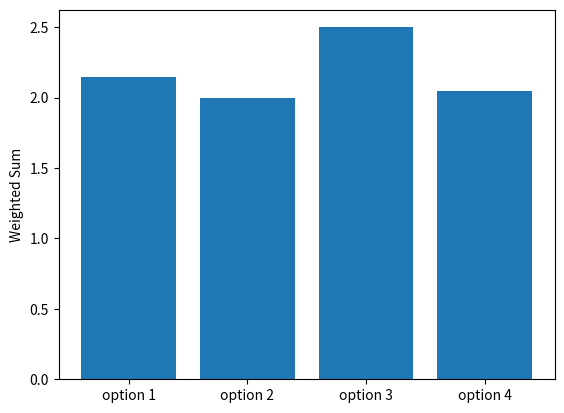
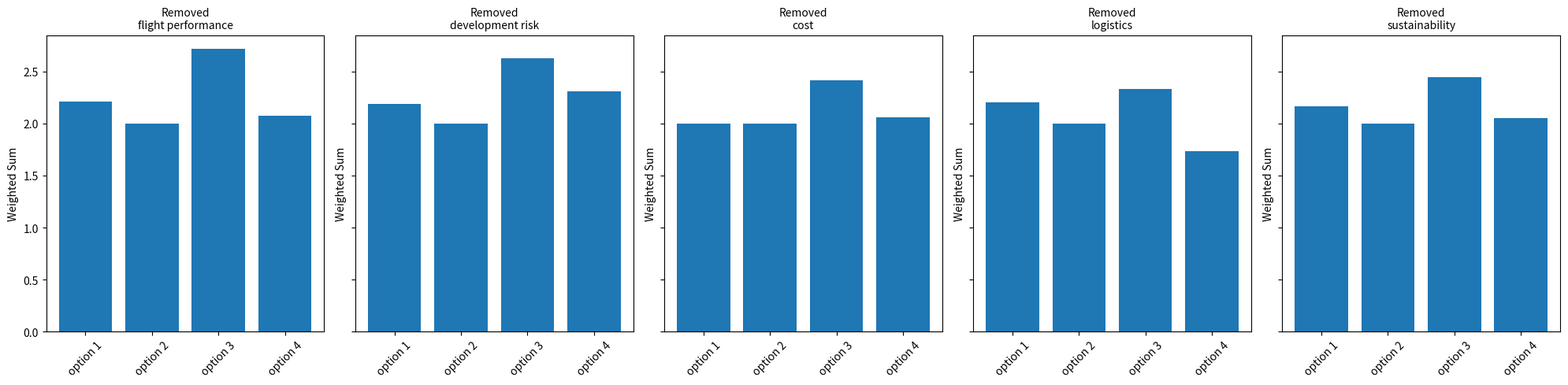
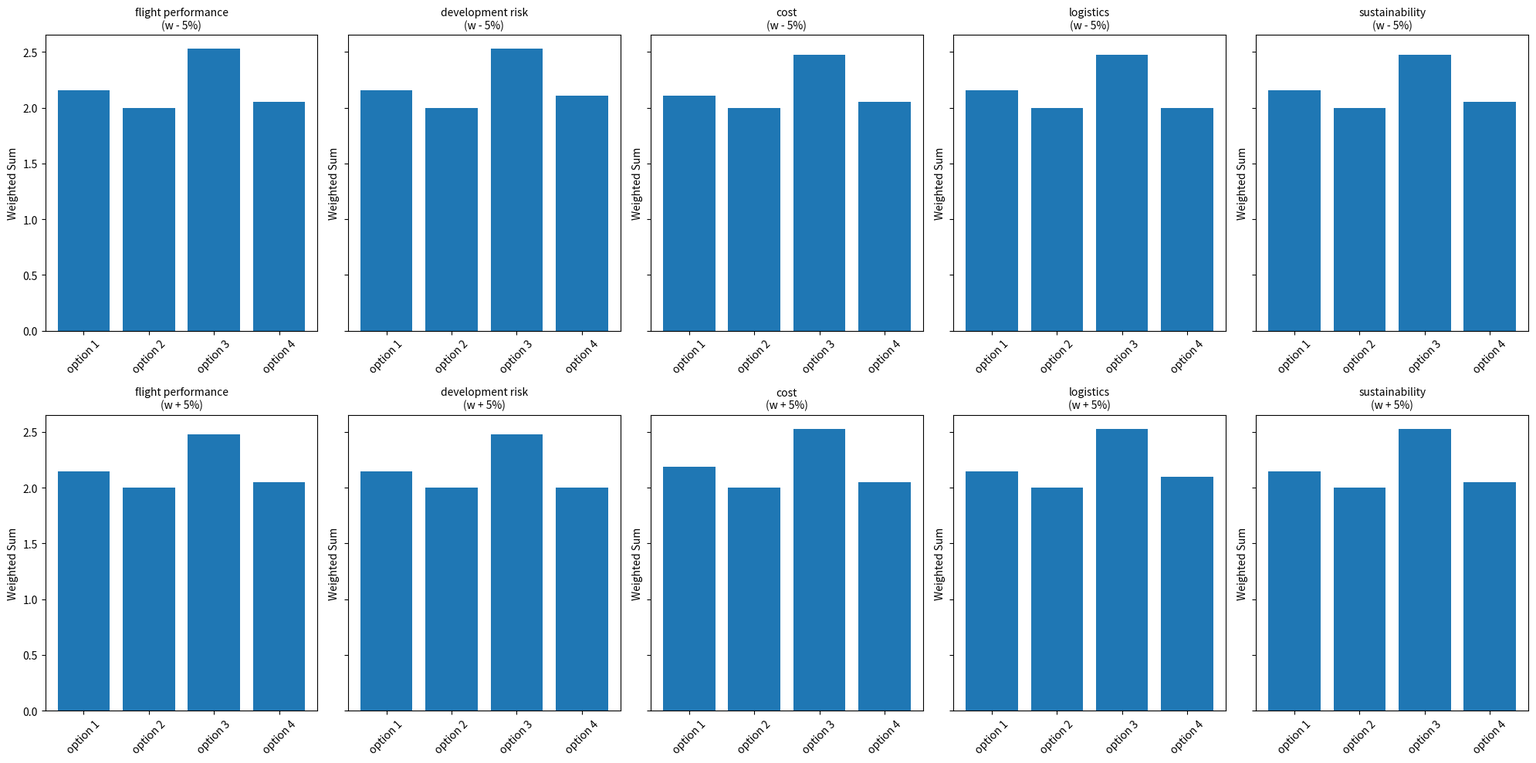
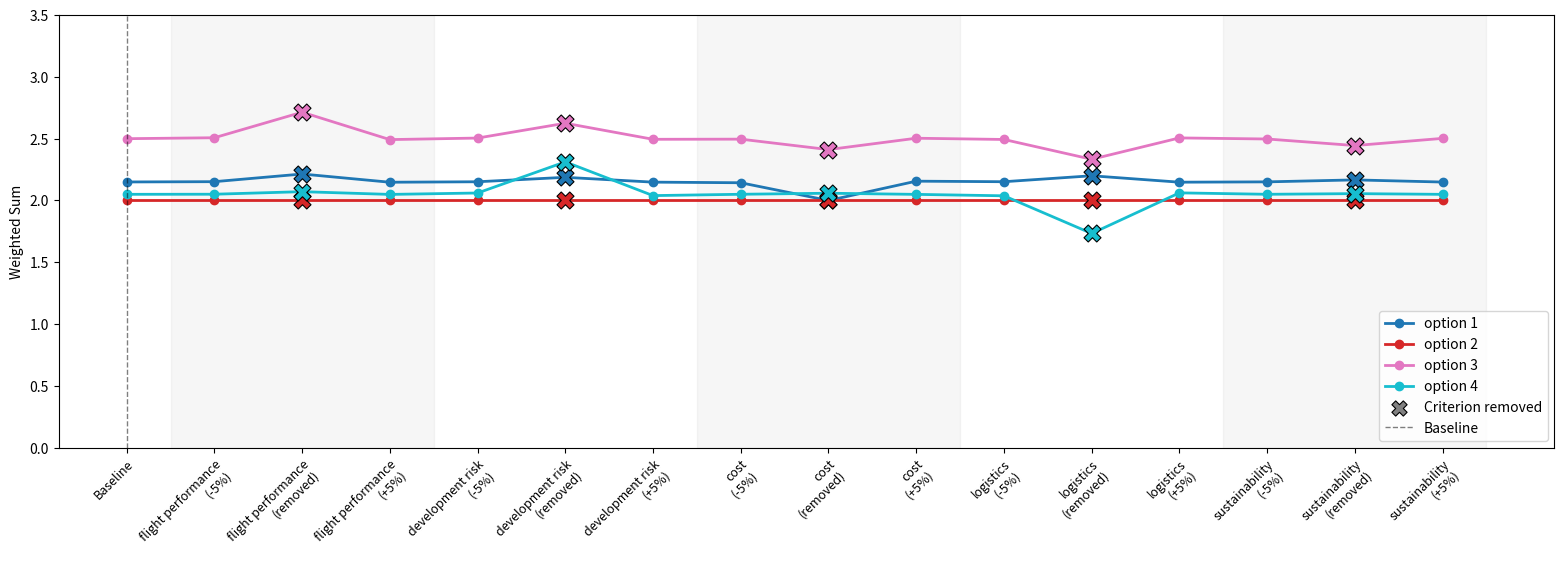
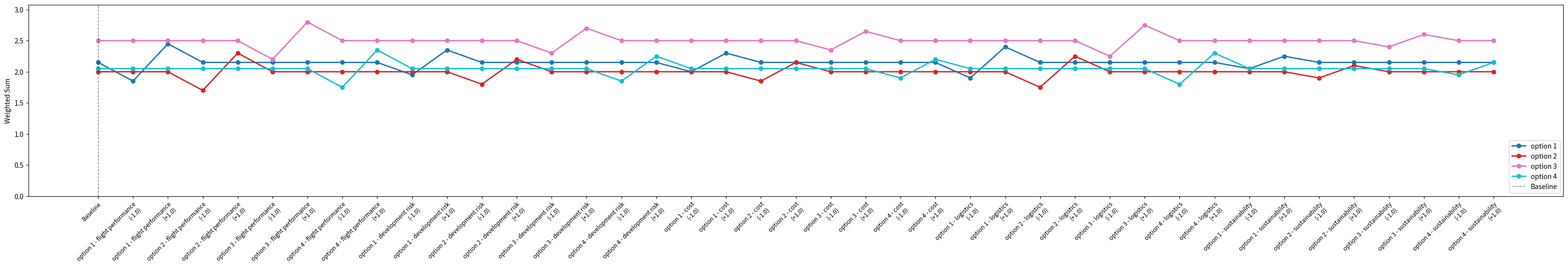
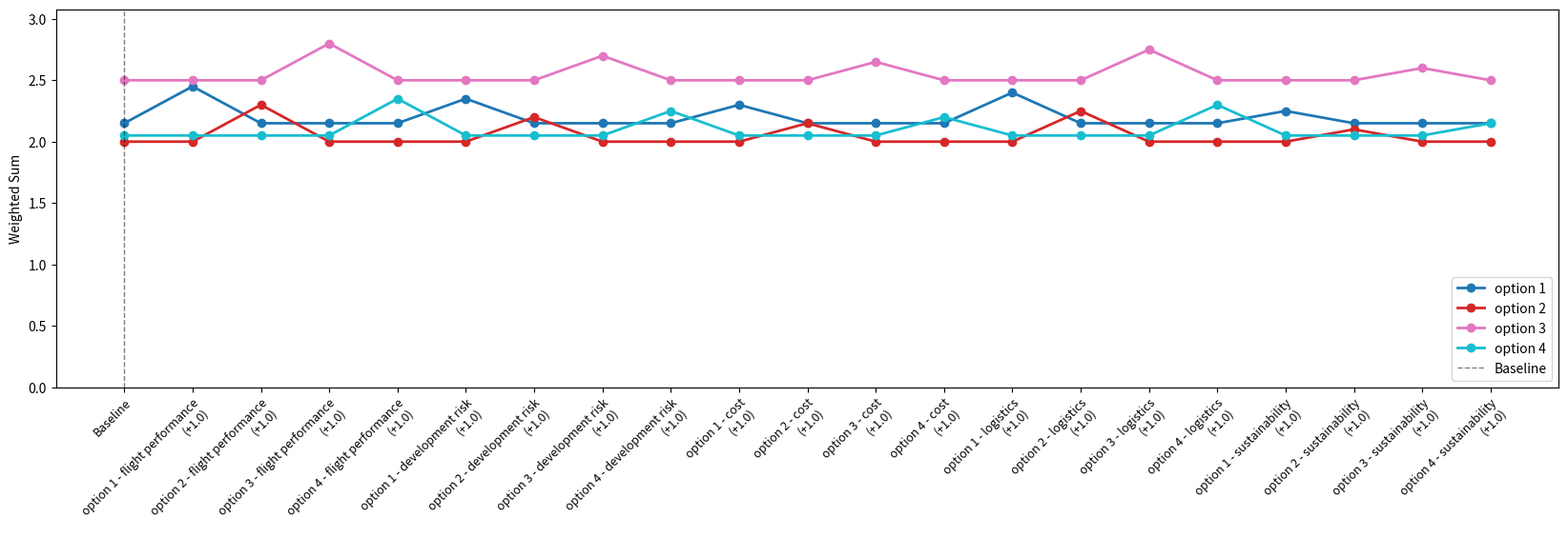
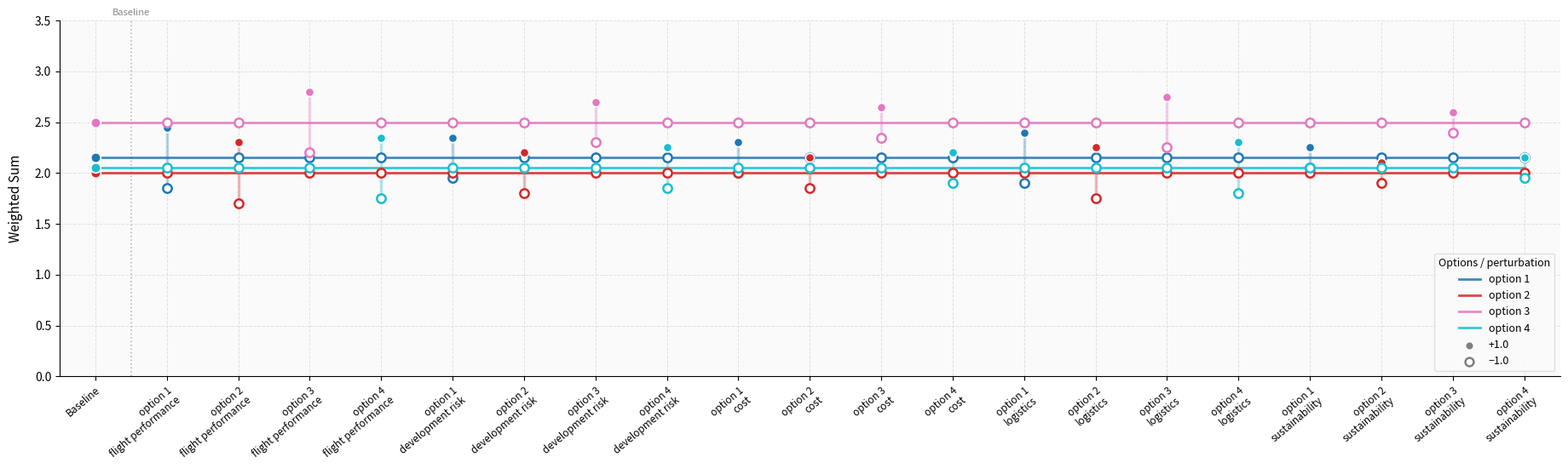

Write Python code to recreate these figures, in order.
import numpy as np
import matplotlib.pyplot as plt

criteria_names = np.array([["flight performance"],
                            ["development risk"],
                            ["cost"],
                            ["logistics"],
                            ["sustainability"]])

options = np.array([["option 1"],
                    ["option 2"],   
                    ["option 3"],
                    ["option 4"]])

weights = np.array([[0.3],
                    [0.2],
                    [0.15],
                    [0.25],
                    [0.1]])

score_table = np.array([[2.0, 2.0, 3.0, 2.0, 2.0],
                         [2.0, 2.0, 2.0, 2.0, 2.0],
                         [2.0, 2.0, 3.0, 3.0, 3.0],
                         [2.0, 1.0, 2.0, 3.0, 2.0]]) # 4 by 5 matrix with the scores for each option and each criterion

Dummy_table = np.array([[0.4, 0.6, 0.4, 0.2, 0.7],
                         [0.7, 0.5, 0.8, 0.8, 0.6],
                         [0.6, 0.5, 0.2, 0.7, 0.1],
                         [1.0, 0.3, 0.9, 0.6, 0.4]])



def calculate_weighted_sum(score_table, weights):
    return score_table @ weights


print(calculate_weighted_sum(score_table, weights))

def plot_sensitivity_analysis(score_table, weights, options):
    weighted_sums = calculate_weighted_sum(score_table, weights)
    plt.bar(options.flatten(), weighted_sums.flatten())
    plt.ylabel('Weighted Sum')
    plt.show()

plot_sensitivity_analysis(score_table, weights, options)

def remove_criteria_test(score_table, weights, criteria_names, options):
    n_criteria = len(criteria_names)
    fig, axes = plt.subplots(1, n_criteria, figsize=(4 * n_criteria, 5), sharey=True)
    
    for i, ax in enumerate(axes):
        modified_score_table = np.delete(score_table, i, axis=1)
        modified_weights = np.delete(weights, i, axis=0)
        weighted_sums = calculate_weighted_sum(modified_score_table, modified_weights) / (1 - weights[i])
        ax.bar(options.flatten(), weighted_sums.flatten())
        ax.set_ylabel('Weighted Sum')
        ax.set_title(f'Removed\n{criteria_names[i][0]}', fontsize=10)
        ax.tick_params(axis='x', rotation=45)
    
    plt.tight_layout()
    plt.show()

remove_criteria_test(score_table, weights, criteria_names, options)

def change_weights_test(score_table, weights, criteria_names, options):
    n_criteria = len(criteria_names)
    fig, axes = plt.subplots(2, n_criteria, figsize=(4 * n_criteria, 10), sharey=True)

    for i in range(n_criteria):
        for row, delta in enumerate([-0.05, 0.05]):
            ax = axes[row, i]

            # Adjust weight i by delta, distribute remainder proportionally across others
            modified_weights = weights.copy().astype(float)
            modified_weights[i] += delta

            # Renormalize so weights still sum to 1
            total = modified_weights.sum()
            modified_weights = modified_weights / total

            weighted_sums = calculate_weighted_sum(score_table, modified_weights)

            ax.bar(options.flatten(), weighted_sums.flatten())
            ax.set_ylabel('Weighted Sum')
            sign = '+' if delta > 0 else '-'
            ax.set_title(f'{criteria_names[i][0]}\n(w {sign} 5%)', fontsize=10)
            ax.tick_params(axis='x', rotation=45)

    plt.tight_layout()
    plt.show()

change_weights_test(score_table, weights, criteria_names, options)

def change_weights_test2(score_table, weights, criteria_names, options):
    # Normalize weights to ensure they sum to 1
    weights = weights / weights.sum()

    n_criteria = len(criteria_names)
    n_options = len(options)
    
    perturbations = []
    x_labels = []
    
    # Baseline
    baseline = calculate_weighted_sum(score_table, weights).flatten()
    perturbations.append(baseline)
    x_labels.append('Baseline')
    
    # Compute "criteria removed" scores
    removed_scores = []
    for i in range(n_criteria):
        modified_score_table = np.delete(score_table, i, axis=1)
        modified_weights = np.delete(weights, i, axis=0)
        modified_weights = modified_weights / modified_weights.sum()  # Normalize after removal
        weighted_sums = calculate_weighted_sum(modified_score_table, modified_weights).flatten()
        removed_scores.append(weighted_sums)
    removed_scores = np.array(removed_scores)
    
    # For each criterion: -5%, removed, +5%
    removed_x_positions = {}
    for i in range(n_criteria):
        for delta, sign in [(-0.05 * weights[i, 0], '-5%')]:  # Scale delta relative to weight
            modified_weights = weights.copy().astype(float)
            modified_weights[i] += delta
            modified_weights = modified_weights / modified_weights.sum()  # Normalize after perturbation
            perturbations.append(calculate_weighted_sum(score_table, modified_weights).flatten())
            x_labels.append(f'{criteria_names[i][0]}\n({sign})')
        
        removed_x_positions[i] = len(perturbations)
        perturbations.append(removed_scores[i])
        x_labels.append(f'{criteria_names[i][0]}\n(removed)')
        
        for delta, sign in [(0.05 * weights[i, 0], '+5%')]:  # Scale delta relative to weight
            modified_weights = weights.copy().astype(float)
            modified_weights[i] += delta
            modified_weights = modified_weights / modified_weights.sum()  # Normalize after perturbation
            perturbations.append(calculate_weighted_sum(score_table, modified_weights).flatten())
            x_labels.append(f'{criteria_names[i][0]}\n({sign})')
    
    perturbations = np.array(perturbations)
    
    # Scale figure width to number of labels to avoid crowding
    n_labels = len(x_labels)
    fig_width = max(16, n_labels * 0.8)
    fig, ax = plt.subplots(figsize=(fig_width, 6))
    colors = plt.cm.tab10(np.linspace(0, 1, n_options))
    
    for j in range(n_options):
        ax.plot(range(n_labels), perturbations[:, j],
                marker='o', label=options[j][0], color=colors[j], linewidth=2)
    
    # Mark the removed points with X
    for i in range(n_criteria):
        x_pos = removed_x_positions[i]
        for j in range(n_options):
            ax.scatter(x_pos, perturbations[x_pos, j],
                       marker='X', s=150, color=colors[j],
                       edgecolors='black', linewidths=0.8, zorder=5)
    
    # Shade alternating criteria bands
    for i in range(n_criteria):
        if i % 2 == 0:
            ax.axvspan(1 + i * 3 - 0.5, 1 + i * 3 + 2.5, alpha=0.07, color='gray')
    
    ax.scatter([], [], marker='X', s=120, color='gray',
               edgecolors='black', linewidths=0.8, label='Criterion removed')
    ax.axvline(x=0, color='black', linestyle='--', linewidth=1, alpha=0.5, label='Baseline')
    ax.set_xticks(range(n_labels))
    
    # Rotate labels to prevent overlap
    ax.set_xticklabels(x_labels, fontsize=9, rotation=45, ha='right', rotation_mode='anchor')
    
    ax.set_ylabel('Weighted Sum')
    ax.legend(loc='lower right')
    
    # Adjust y-axis limits based on the new scale
    ax.set_ylim(0, 3.5)
    
    # Extra bottom padding so rotated labels aren't clipped
    plt.tight_layout(pad=2.0)
    plt.show()

change_weights_test2(score_table, weights, criteria_names, options)




def change_scores_test(score_table, weights, criteria_names, options):
    n_criteria = len(criteria_names)
    n_options = len(options)
    
    perturbations = []
    x_labels = []
    
    # Baseline
    baseline = calculate_weighted_sum(score_table, weights).flatten()
    perturbations.append(baseline)
    x_labels.append('Baseline')
    
    for i in range(n_criteria):
        for j in range(n_options):
            for delta, sign in [(-1.0, '-1.0'), (1.0, '+1.0')]:
                modified_score_table = score_table.copy().astype(float)
                modified_score_table[j, i] += delta
                perturbations.append(calculate_weighted_sum(modified_score_table, weights).flatten())
                x_labels.append(f'{options[j][0]} - {criteria_names[i][0]}\n({sign})')
    
    perturbations = np.array(perturbations)
    
    fig_width = max(16, len(x_labels) * 0.8)
    fig, ax = plt.subplots(figsize=(fig_width, 6))
    colors = plt.cm.tab10(np.linspace(0, 1, n_options))
    
    for j in range(n_options):
        ax.plot(range(len(x_labels)), perturbations[:, j],
                marker='o', label=options[j][0], color=colors[j], linewidth=2)
    
    ax.axvline(x=0, color='black', linestyle='--', linewidth=1, alpha=0.5, label='Baseline')
    
    ax.set_xticks(range(len(x_labels)))
    ax.set_xticklabels(x_labels, fontsize=9, rotation=45, ha='right', rotation_mode='anchor')
    
    ax.set_ylabel('Weighted Sum')
    ax.legend(loc='lower right')
    ax.set_ylim(0, max(perturbations.flatten()) * 1.1)
    
    plt.tight_layout(pad=2.0)
    plt.show()

change_scores_test(score_table, weights, criteria_names, options)

def change_scores_test(score_table, weights, criteria_names, options):
    n_criteria = len(criteria_names)
    n_options = len(options)
    
    perturbations = []
    x_labels = []
    
    # Baseline
    baseline = calculate_weighted_sum(score_table, weights).flatten()
    perturbations.append(baseline)
    x_labels.append('Baseline')
    
    for i in range(n_criteria):
        for j in range(n_options):
            for delta, sign in [(1.0, '+1.0')]:
                modified_score_table = score_table.copy().astype(float)
                modified_score_table[j, i] += delta
                perturbations.append(calculate_weighted_sum(modified_score_table, weights).flatten())
                x_labels.append(f'{options[j][0]} - {criteria_names[i][0]}\n({sign})')
    
    perturbations = np.array(perturbations)
    
    fig_width = max(16, len(x_labels) * 0.8)
    fig, ax = plt.subplots(figsize=(fig_width, 6))
    colors = plt.cm.tab10(np.linspace(0, 1, n_options))
    
    for j in range(n_options):
        ax.plot(range(len(x_labels)), perturbations[:, j],
                marker='o', label=options[j][0], color=colors[j], linewidth=2)
    
    ax.axvline(x=0, color='black', linestyle='--', linewidth=1, alpha=0.5, label='Baseline')
    
    ax.set_xticks(range(len(x_labels)))
    ax.set_xticklabels(x_labels, fontsize=9, rotation=45, ha='right', rotation_mode='anchor')
    
    ax.set_ylabel('Weighted Sum')
    ax.legend(loc='lower right')
    ax.set_ylim(0, max(perturbations.flatten()) * 1.1)
    
    plt.tight_layout(pad=2.0)
    plt.show()

change_scores_test(score_table, weights, criteria_names, options)

def change_scores_test(score_table, weights, criteria_names, options):
    n_criteria = len(criteria_names)
    n_options = len(options)

    baseline = calculate_weighted_sum(score_table, weights).flatten()

    group_labels = []
    plus_perturbations = []
    minus_perturbations = []

    for i in range(n_criteria):
        for j in range(n_options):
            modified_plus = score_table.copy().astype(float)
            modified_plus[j, i] += 1.0
            modified_minus = score_table.copy().astype(float)
            modified_minus[j, i] -= 1.0

            plus_perturbations.append(calculate_weighted_sum(modified_plus, weights).flatten())
            minus_perturbations.append(calculate_weighted_sum(modified_minus, weights).flatten())
            group_labels.append(f'{options[j][0]}\n{criteria_names[i][0]}')

    plus_perturbations = np.array(plus_perturbations)
    minus_perturbations = np.array(minus_perturbations)

    n_groups = len(group_labels)
    x_groups = np.arange(1, n_groups + 1)

    # --- Styling ---
    plt.rcParams.update({
        'font.family': 'sans-serif',
        'font.size': 10,
        'axes.spines.top': False,
        'axes.spines.right': False,
        'axes.grid': True,
        'grid.color': '#e0e0e0',
        'grid.linestyle': '--',
        'grid.linewidth': 0.7,
        'axes.facecolor': '#fafafa',
        'figure.facecolor': 'white',
    })

    fig_width = max(16, (n_groups + 1) * 0.9)
    fig, ax = plt.subplots(figsize=(fig_width, 6))
    ax.set_facecolor('#fafafa')

    palette = plt.cm.tab10(np.linspace(0, 1, n_options))

    for j in range(n_options):
        color = palette[j]

        # Vertical range bars between -1.0 and +1.0 per group
        for g in range(n_groups):
            ax.plot(
                [x_groups[g], x_groups[g]],
                [minus_perturbations[g, j], plus_perturbations[g, j]],
                color=color, linewidth=2.5, alpha=0.3, solid_capstyle='round'
            )

        # Midpoint connecting line
        mid_points = (plus_perturbations[:, j] + minus_perturbations[:, j]) / 2
        x_line = np.concatenate([[0], x_groups])
        y_line = np.concatenate([[baseline[j]], mid_points])
        ax.plot(x_line, y_line, color=color, linewidth=2, label=options[j][0],
                alpha=0.85, zorder=3)

        # +1.0 dots (filled)
        ax.scatter(x_groups, plus_perturbations[:, j],
                   color=color, s=55, zorder=5, edgecolors='white', linewidths=1.2)

        # -1.0 dots (hollow)
        ax.scatter(x_groups, minus_perturbations[:, j],
                   facecolors='white', edgecolors=color, s=55, zorder=5, linewidths=1.8)

        # Baseline dot
        ax.scatter([0], [baseline[j]],
                   color=color, s=70, zorder=5, edgecolors='white', linewidths=1.2)

    # Baseline divider
    ax.axvline(x=0.5, color='#aaaaaa', linestyle=':', linewidth=1.2, alpha=0.8)
    ax.text(0.5, 1.01, 'Baseline', ha='center', va='bottom',
            fontsize=8, color='#888888', transform=ax.get_xaxis_transform())

    ax.set_xticks([0] + list(x_groups))
    ax.set_xticklabels(['Baseline'] + group_labels, fontsize=8.5,
                       rotation=40, ha='right', rotation_mode='anchor')
    ax.set_ylabel('Weighted Sum', fontsize=11, labelpad=10)
    ax.set_ylim(0, 3.5)
    ax.set_xlim(-0.5, n_groups + 0.5)

    # Legend with a subtle frame
    legend = ax.legend(loc='lower right', framealpha=0.9, edgecolor='#dddddd',
                       fontsize=9, title='Options', title_fontsize=9)

    # Add a small legend hint for filled vs hollow
    ax.scatter([], [], color='grey', s=50, edgecolors='white', linewidths=1.2,
               label='+1.0', zorder=5)
    ax.scatter([], [], facecolors='white', edgecolors='grey', s=50, linewidths=1.8,
               label='−1.0', zorder=5)
    ax.legend(loc='lower right', framealpha=0.9, edgecolor='#dddddd',
              fontsize=9, title='Options / perturbation', title_fontsize=9)

    plt.tight_layout(pad=2.5)
    plt.show()

change_scores_test(score_table, weights, criteria_names, options)

# Equal Weights Test
